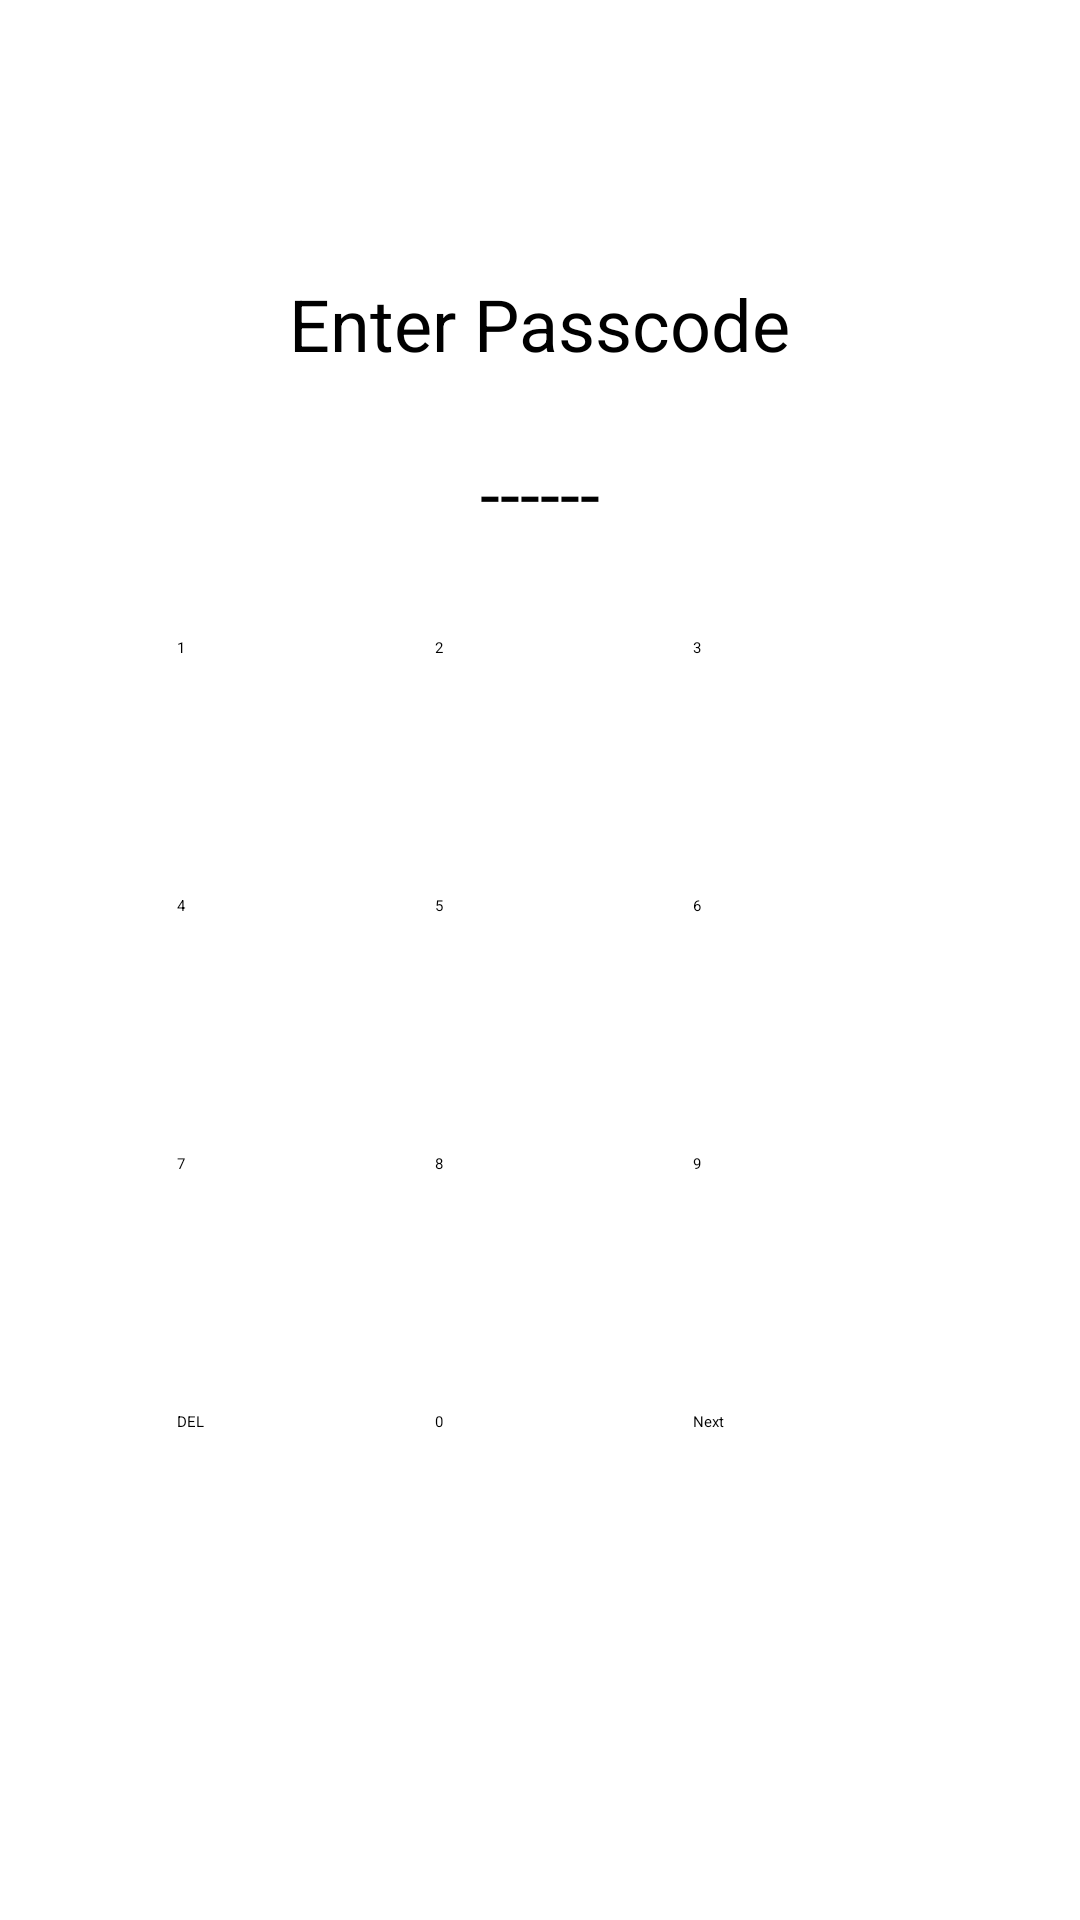

This screen was rendered from an Android layout file. Write that file and the resources it references.
<!-- AndroidManifest.xml: application theme Theme.Ringer -->
<!-- res/layout/activity_passcode.xml -->
<LinearLayout xmlns:android="http://schemas.android.com/apk/res/android"
    xmlns:app="http://schemas.android.com/apk/res-auto"
    android:layout_width="match_parent"
    android:layout_height="match_parent"
    android:gravity="center"
    android:orientation="vertical"
    android:padding="16dp">

    <ProgressBar
        android:id="@+id/progressBar"
        style="?android:attr/progressBarStyleLarge"
        android:layout_width="wrap_content"
        android:layout_height="wrap_content"
        android:visibility="gone"
        app:layout_constraintBottom_toBottomOf="parent"
        app:layout_constraintLeft_toLeftOf="parent"
        app:layout_constraintRight_toRightOf="parent"
        app:layout_constraintTop_toTopOf="parent" />

    
    <TextView
        android:id="@+id/tvTitle"
        android:layout_width="wrap_content"
        android:layout_height="wrap_content"
        android:layout_marginBottom="24dp"
        android:text="Enter Passcode"
        android:textSize="24sp" />

    
    <TextView
        android:id="@+id/tvPasscode"
        android:layout_width="wrap_content"
        android:layout_height="wrap_content"
        android:layout_marginBottom="24dp"
        android:text="------"
        android:textSize="24sp" />

    
    <GridLayout
        android:layout_width="wrap_content"
        android:layout_height="wrap_content"
        android:columnCount="3"
        android:rowCount="4">

        
        <Button
            android:id="@+id/btn1"
            android:layout_width="@dimen/keypad_button_width"
            android:layout_height="@dimen/keypad_button_width"
            android:layout_margin="8dp"
            android:text="1" />

        <Button
            android:id="@+id/btn2"
            android:layout_width="@dimen/keypad_button_width"
            android:layout_height="@dimen/keypad_button_width"
            android:layout_margin="8dp"
            android:text="2" />

        <Button
            android:id="@+id/btn3"
            android:layout_width="@dimen/keypad_button_width"
            android:layout_height="@dimen/keypad_button_width"
            android:layout_margin="8dp"
            android:text="3" />

        
        <Button
            android:id="@+id/btn4"
            android:layout_width="@dimen/keypad_button_width"
            android:layout_height="@dimen/keypad_button_width"
            android:layout_margin="8dp"
            android:text="4" />

        <Button
            android:id="@+id/btn5"
            android:layout_width="@dimen/keypad_button_width"
            android:layout_height="@dimen/keypad_button_width"
            android:layout_margin="8dp"
            android:text="5" />

        <Button
            android:id="@+id/btn6"
            android:layout_width="@dimen/keypad_button_width"
            android:layout_height="@dimen/keypad_button_width"
            android:layout_margin="8dp"
            android:text="6" />

        
        <Button
            android:id="@+id/btn7"
            android:layout_width="@dimen/keypad_button_width"
            android:layout_height="@dimen/keypad_button_width"
            android:layout_margin="8dp"
            android:text="7" />

        <Button
            android:id="@+id/btn8"
            android:layout_width="@dimen/keypad_button_width"
            android:layout_height="@dimen/keypad_button_width"
            android:layout_margin="8dp"
            android:text="8" />

        <Button
            android:id="@+id/btn9"
            android:layout_width="@dimen/keypad_button_width"
            android:layout_height="@dimen/keypad_button_width"
            android:layout_margin="8dp"
            android:text="9" />

        
        <Button
            android:id="@+id/btnDelete"
            android:layout_width="@dimen/keypad_button_width"
            android:layout_height="@dimen/keypad_button_width"
            android:layout_margin="8dp"
            android:text="DEL" />

        <Button
            android:id="@+id/btn0"
            android:layout_width="@dimen/keypad_button_width"
            android:layout_height="@dimen/keypad_button_width"
            android:layout_margin="8dp"
            android:text="0" />

        <Button
            android:id="@+id/btnNext"
            android:layout_width="@dimen/keypad_button_width"
            android:layout_height="@dimen/keypad_button_width"
            android:layout_margin="8dp"
            android:text="Next" />
    </GridLayout>
</LinearLayout>
<!-- resources referenced by this layout -->
<resources>
  <dimen name="keypad_button_width">70dp</dimen>
</resources>
